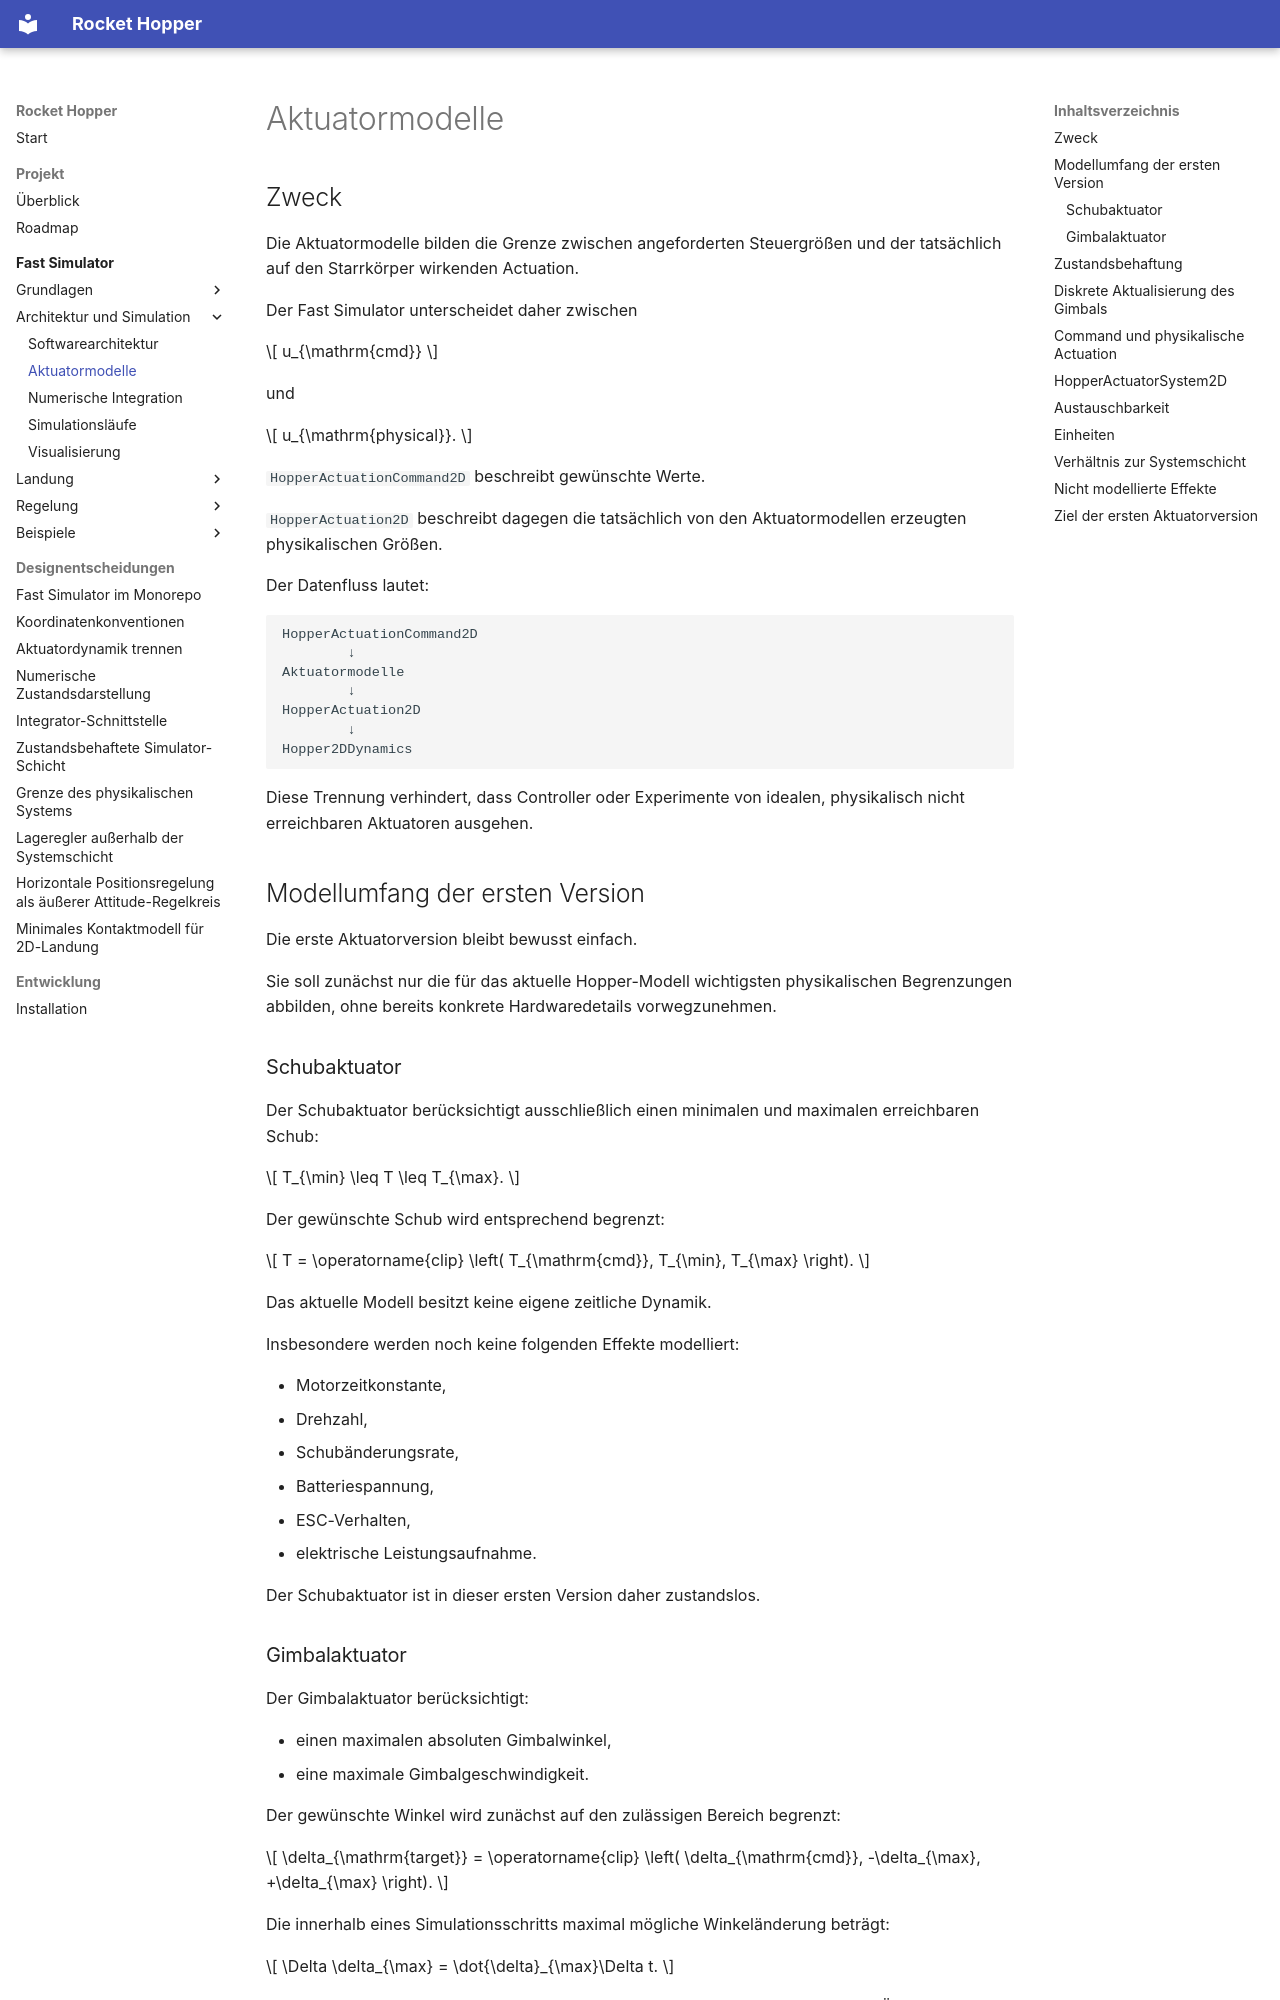

repository: ReiseKato/rocket-hopper · page: fast_sim/actuators/index.html · generator: mkdocs

# Aktuatormodelle

## Zweck

Die Aktuatormodelle bilden die Grenze zwischen angeforderten Steuergrößen und der tatsächlich auf den Starrkörper wirkenden Actuation.

Der Fast Simulator unterscheidet daher zwischen

\[
u_{\mathrm{cmd}}
\]

und

\[
u_{\mathrm{physical}}.
\]

`HopperActuationCommand2D` beschreibt gewünschte Werte.

`HopperActuation2D` beschreibt dagegen die tatsächlich von den Aktuatormodellen erzeugten physikalischen Größen.

Der Datenfluss lautet:

```text
HopperActuationCommand2D
        ↓
Aktuatormodelle
        ↓
HopperActuation2D
        ↓
Hopper2DDynamics
```

Diese Trennung verhindert, dass Controller oder Experimente von idealen, physikalisch nicht erreichbaren Aktuatoren ausgehen.

## Modellumfang der ersten Version

Die erste Aktuatorversion bleibt bewusst einfach.

Sie soll zunächst nur die für das aktuelle Hopper-Modell wichtigsten physikalischen Begrenzungen abbilden, ohne bereits konkrete Hardwaredetails vorwegzunehmen.

### Schubaktuator

Der Schubaktuator berücksichtigt ausschließlich einen minimalen und maximalen erreichbaren Schub:

\[
T_{\min}
\leq
T
\leq
T_{\max}.
\]

Der gewünschte Schub wird entsprechend begrenzt:

\[
T
=
\operatorname{clip}
\left(
T_{\mathrm{cmd}},
T_{\min},
T_{\max}
\right).
\]

Das aktuelle Modell besitzt keine eigene zeitliche Dynamik.

Insbesondere werden noch keine folgenden Effekte modelliert:

- Motorzeitkonstante,
- Drehzahl,
- Schubänderungsrate,
- Batteriespannung,
- ESC-Verhalten,
- elektrische Leistungsaufnahme.

Der Schubaktuator ist in dieser ersten Version daher zustandslos.
